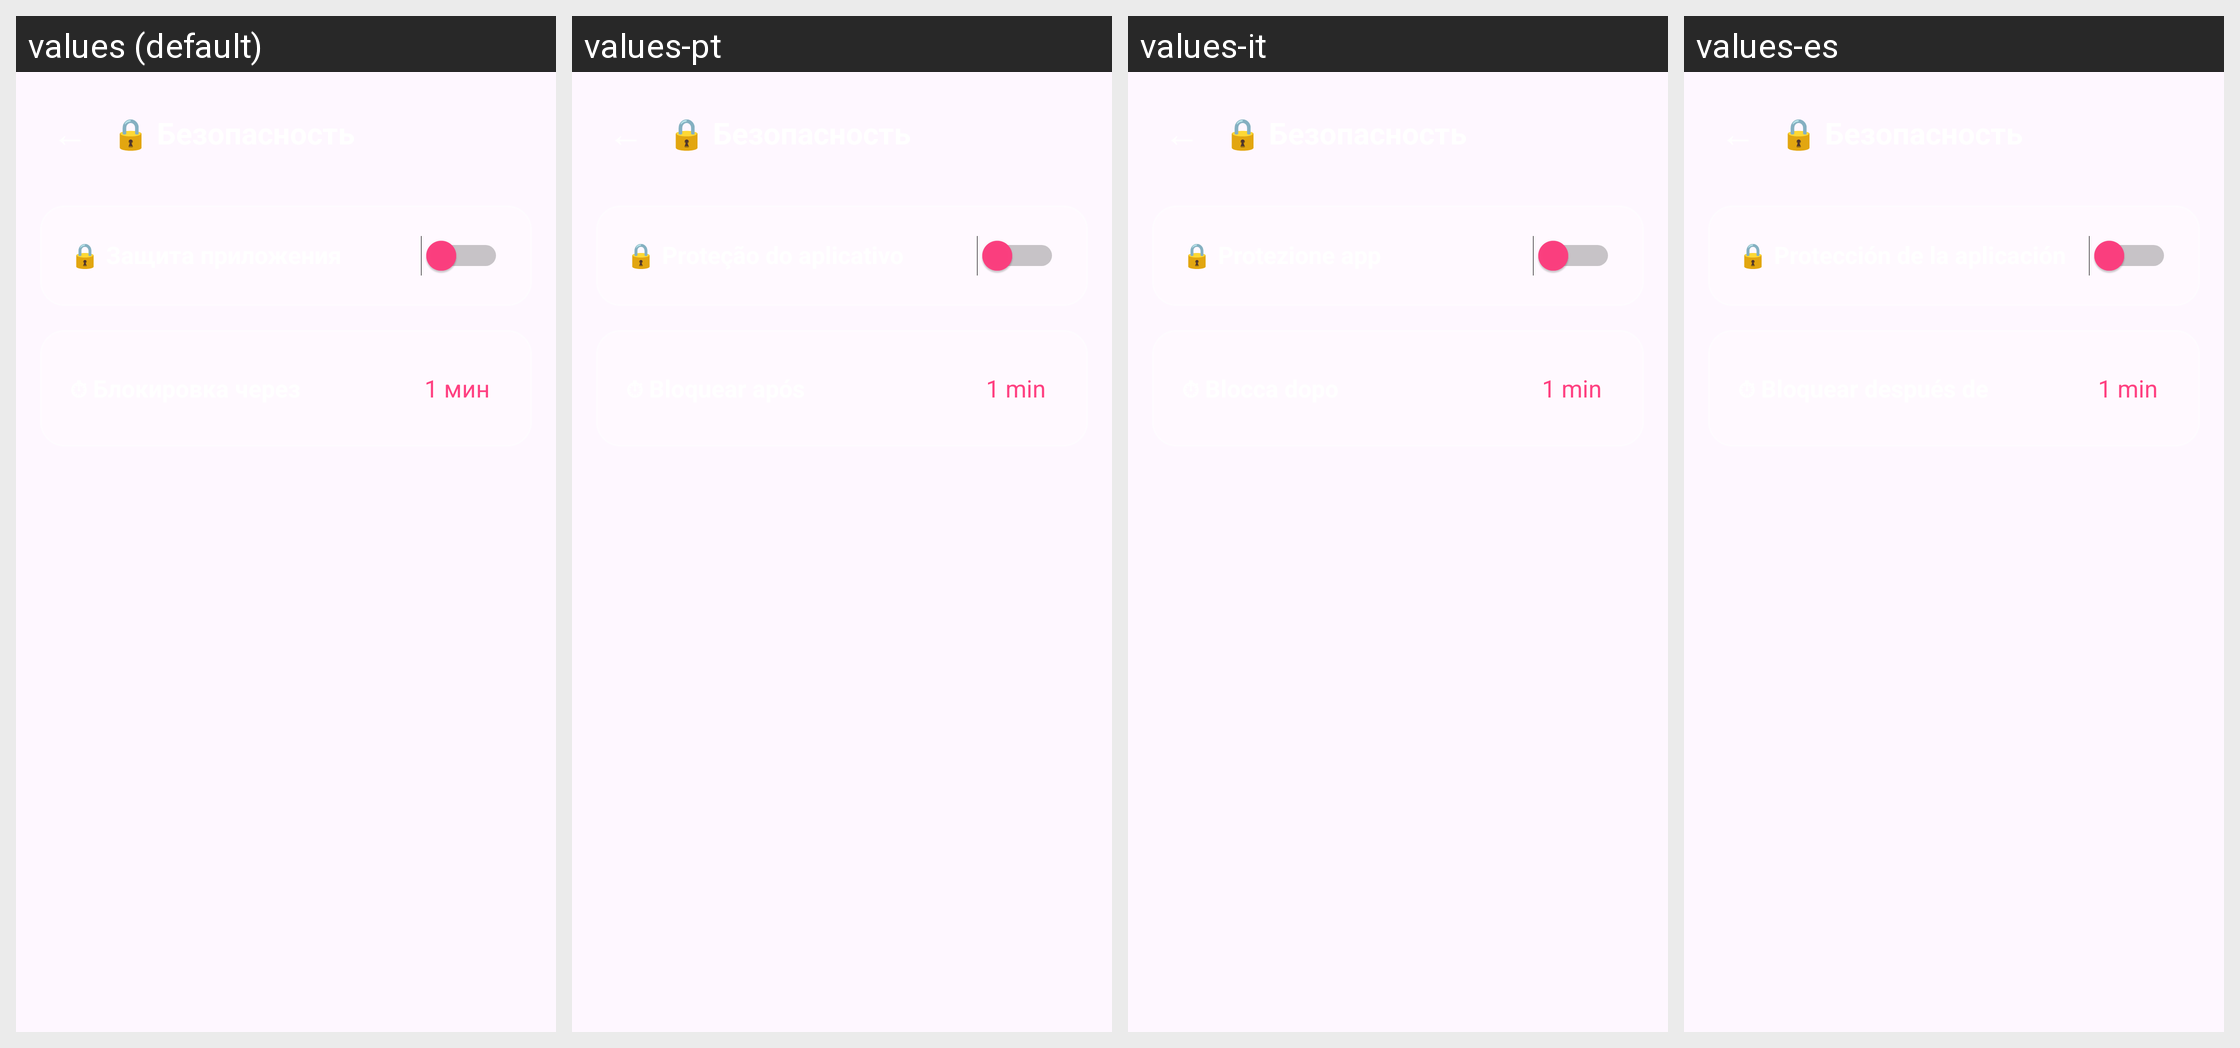

This grid shows one Android layout under several languages. Give, for every string resource on the screen, its name, the default text and each shown locale's text.
Android screen res/layout/fragment_settings_security.xml rendered under 4 locales, left to right: values (default), values-pt, values-it, values-es. Device: Nexus 5 (rendered at 1080×1920; each locale shown at half size, 540×960, under a caption strip naming it); theme Theme.MyApplication.NoActionBar.
Other locales in the repository, not shown: values-ar, values-de, values-en, values-fr, values-pl, values-tr.
Strings drawn on this screen, with the default value and each locale's value (text and hints the layout hard-codes, and strings that could not be matched under every locale, appear in the picture but are not listed):

settings_category_security
  values: 🔒 Безопасность
  values-pt: 🔒 Безопасность  [not translated; the default value is used]
  values-it: 🔒 Безопасность  [not translated; the default value is used]
  values-es: 🔒 Безопасность  [not translated; the default value is used]

settings_auth
  values: 🔒 Защита приложения
  values-pt: 🔒 Proteção do aplicativo
  values-it: 🔒 Protezione app
  values-es: 🔒 Protección de la aplicación

settings_lock_timeout_value
  values: 1 мин
  values-pt: 1 min
  values-it: 1 min
  values-es: 1 min
